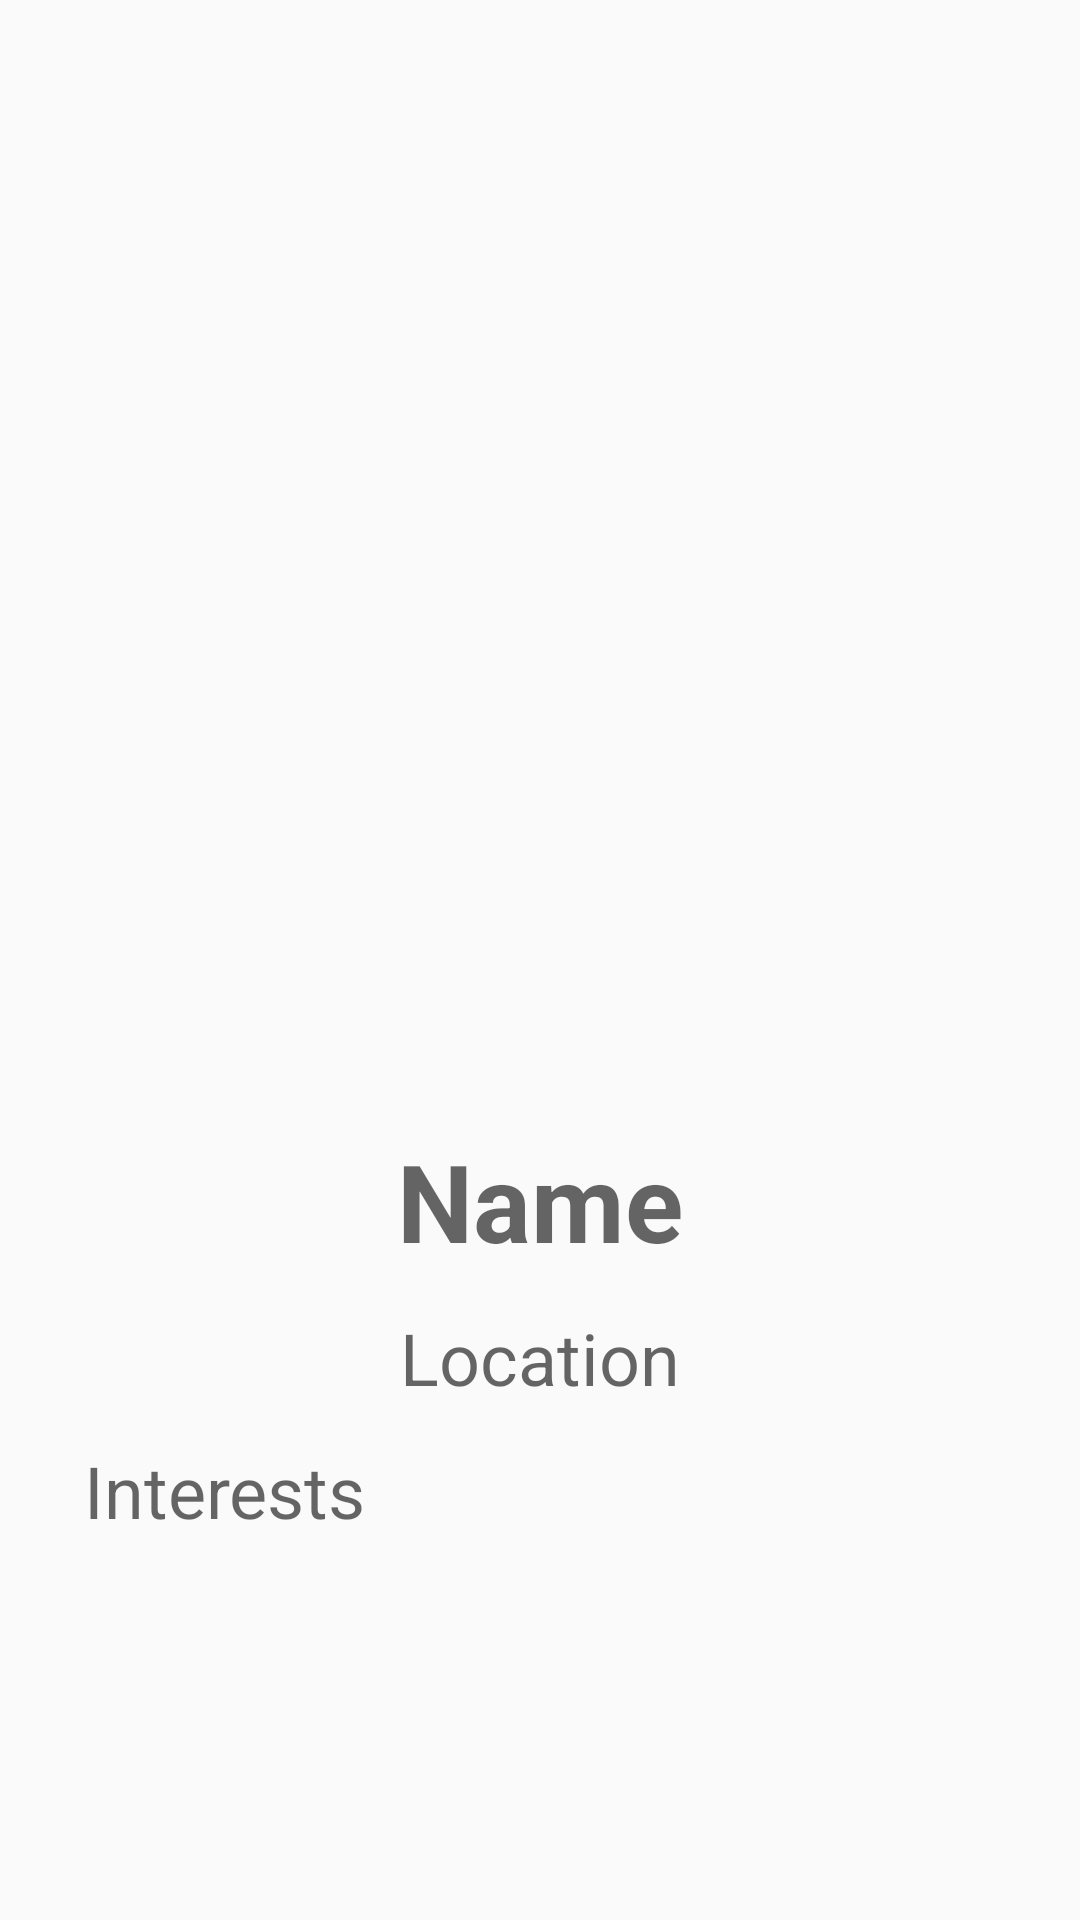

This screen was rendered from an Android layout file. Write that file and the resources it references.
<!-- AndroidManifest.xml: application theme AppTheme -->
<!-- res/layout/activity_profile.xml -->
<?xml version="1.0" encoding="utf-8"?>
<android.support.constraint.ConstraintLayout
    xmlns:android="http://schemas.android.com/apk/res/android" android:layout_width="match_parent"
    android:layout_height="match_parent">


    <FrameLayout
        xmlns:android="http://schemas.android.com/apk/res/android"
        android:layout_width ="match_parent"
        android:layout_height="wrap_content"
        android:padding ="16dp">

        <LinearLayout
            android:layout_width="fill_parent"
            android:layout_height="wrap_content"
            android:orientation="vertical">

            <ImageView
                android:id="@+id/profile_imageView"
                android:layout_width="match_parent"
                android:layout_height="360dp"
                android:paddingBottom="12dp"
                android:paddingTop="12dp"
                />

            <EditText
                style="@style/TextAppearance.AppCompat.Title"
                android:id ="@+id/tv_profile_name"
                android:layout_width ="match_parent"
                android:layout_height="wrap_content"
                android:gravity="center_horizontal"
                android:fontFamily ="sans-serif"
                android:hint="Name"
                android:textSize ="36sp"
                android:textStyle="bold"
                android:paddingBottom="12dp"
                android:background="@null"

                />

            <EditText
                style="@style/TextAppearance.AppCompat.Body1"
                android:id ="@+id/tv_profile_location"
                android:layout_width ="match_parent"
                android:layout_height="wrap_content"
                android:gravity="center_horizontal"
                android:fontFamily ="sans-serif"
                android:hint="Location"
                android:textSize ="24sp"
                android:paddingBottom="12dp"
                android:background="@null"


                />

            <EditText
                style="@style/TextAppearance.AppCompat.Body1"
                android:id ="@+id/tv_profile_interests"
                android:layout_width ="match_parent"
                android:layout_height="wrap_content"
                android:fontFamily ="sans-serif"
                android:hint="Interests"
                android:textSize ="24sp"
                android:paddingLeft="12dp"
                android:paddingRight="12dp"
                android:scrollbars = "vertical"
                android:background="@null"

                />

        </LinearLayout>

    </FrameLayout>

</android.support.constraint.ConstraintLayout>
<!-- resources referenced by this layout -->
<resources>
  <style name="AppTheme" parent="Theme.AppCompat.Light.DarkActionBar">
          
          <item name="colorPrimary">@color/colorPrimary</item>
          <item name="colorPrimaryDark">@color/colorPrimaryDark</item>
          <item name="colorAccent">@color/colorAccent</item>
      </style>
  <color name="colorPrimary">#D81B60</color>
  <color name="colorPrimaryDark">#a00037</color>
  <color name="colorAccent">#26a69a</color>
</resources>
